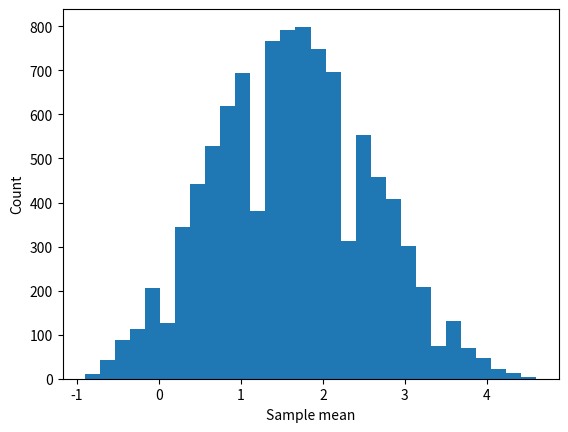

Write the Python code that produced this figure.
import numpy as np
from matplotlib import pyplot as plt

# population
x = np.array([1, 2, 4, 6, 5, 4, 0, -4, 5, -2, 6, 10, -9, 1, 3, -6], dtype=np.int64)
n = len(x)
sample_size = 10
iteration = 10000

# pop mean
pop_mean = np.mean(x)
sample_means = np.zeros(iteration)

for i in range(iteration):
  sample_idxs = np.random.permutation(n)[:sample_size]
  sample = x[sample_idxs]
  sample_means[i] = np.mean(sample)

plt.hist(sample_means, bins=30, density=False)
plt.plot([pop_mean, pop_mean], [0, .3], 'm--')
plt.ylabel('Count')
plt.xlabel('Sample mean')
plt.show()

# print(f'{pop_mean=}, {sample_mean=}')
